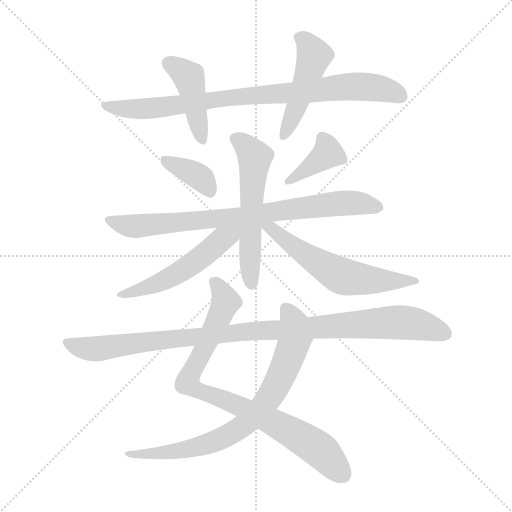
t = 0.00 s
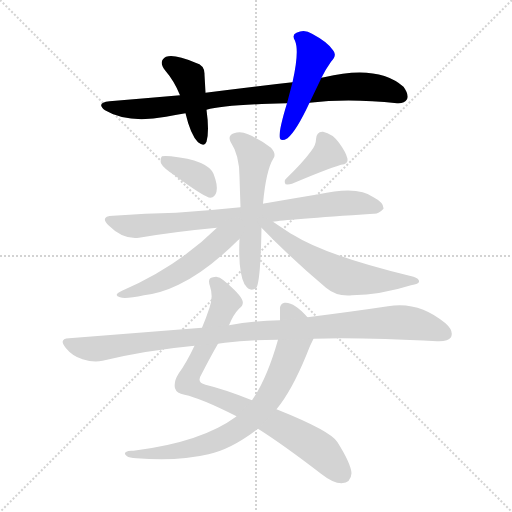
t = 1.84 s
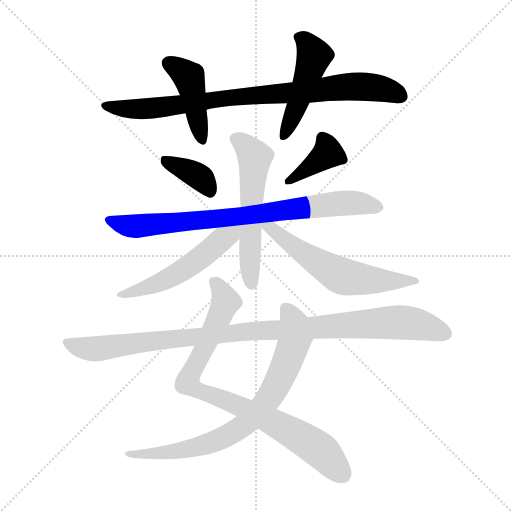
t = 3.68 s
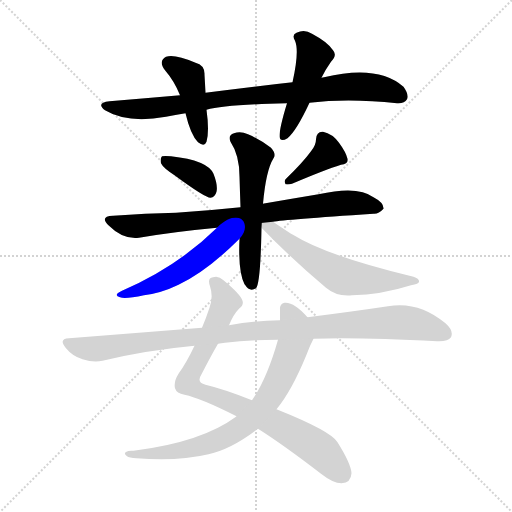
t = 5.52 s
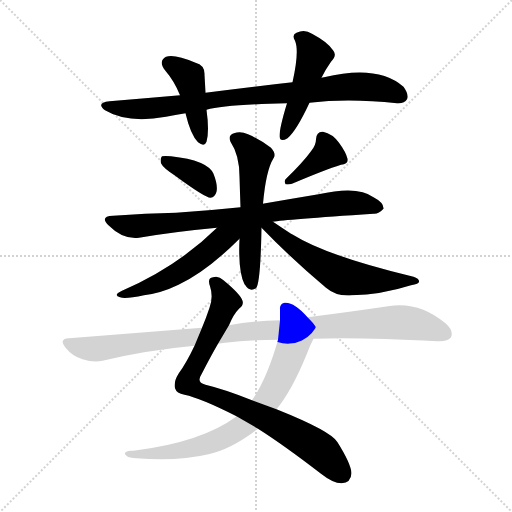
t = 7.36 s
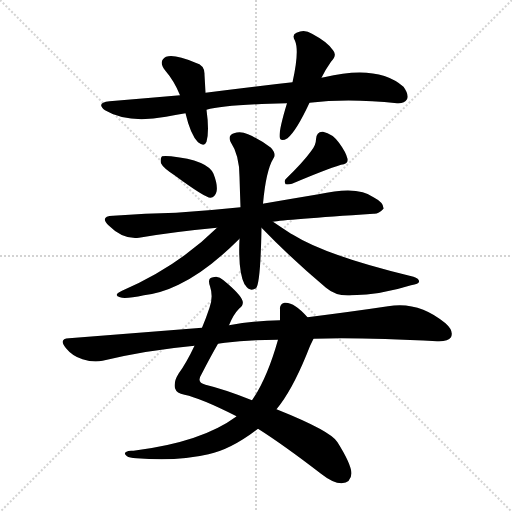
t = 9.20 s

The animated SVG that drew these frames (rendered in a browser with its animation timeline set to each time). Animation: 12 CSS @keyframes rules; one cycle of 9.20 s.

<svg version="1.1" viewBox="0 0 1024 1024" xmlns="http://www.w3.org/2000/svg">
  <g stroke="lightgray" stroke-dasharray="1,1" stroke-width="1" transform="scale(4, 4)">
    <line x1="0" y1="0" x2="256" y2="256"></line>
    <line x1="256" y1="0" x2="0" y2="256"></line>
    <line x1="128" y1="0" x2="128" y2="256"></line>
    <line x1="0" y1="128" x2="256" y2="128"></line>
  </g>
<g transform="scale(1, -1) translate(0, -900)">
   <style type="text/css">
    @keyframes keyframes0 {
      from {
       stroke: blue;
       stroke-dashoffset: 852;
       stroke-width: 128;
       }
       73% {
       animation-timing-function: step-end;
       stroke: blue;
       stroke-dashoffset: 0;
       stroke-width: 128;
       }
       to {
       stroke: black;
       stroke-width: 1024;
       }
       }
       #make-me-a-hanzi-animation-0 {
         animation: keyframes0 0.943359s both;
         animation-delay: 0.000000s;
         animation-timing-function: linear;
       }
    @keyframes keyframes1 {
      from {
       stroke: blue;
       stroke-dashoffset: 431;
       stroke-width: 128;
       }
       58% {
       animation-timing-function: step-end;
       stroke: blue;
       stroke-dashoffset: 0;
       stroke-width: 128;
       }
       to {
       stroke: black;
       stroke-width: 1024;
       }
       }
       #make-me-a-hanzi-animation-1 {
         animation: keyframes1 0.600749s both;
         animation-delay: 0.943359s;
         animation-timing-function: linear;
       }
    @keyframes keyframes2 {
      from {
       stroke: blue;
       stroke-dashoffset: 478;
       stroke-width: 128;
       }
       61% {
       animation-timing-function: step-end;
       stroke: blue;
       stroke-dashoffset: 0;
       stroke-width: 128;
       }
       to {
       stroke: black;
       stroke-width: 1024;
       }
       }
       #make-me-a-hanzi-animation-2 {
         animation: keyframes2 0.638997s both;
         animation-delay: 1.544108s;
         animation-timing-function: linear;
       }
    @keyframes keyframes3 {
      from {
       stroke: blue;
       stroke-dashoffset: 373;
       stroke-width: 128;
       }
       55% {
       animation-timing-function: step-end;
       stroke: blue;
       stroke-dashoffset: 0;
       stroke-width: 128;
       }
       to {
       stroke: black;
       stroke-width: 1024;
       }
       }
       #make-me-a-hanzi-animation-3 {
         animation: keyframes3 0.553548s both;
         animation-delay: 2.183105s;
         animation-timing-function: linear;
       }
    @keyframes keyframes4 {
      from {
       stroke: blue;
       stroke-dashoffset: 385;
       stroke-width: 128;
       }
       56% {
       animation-timing-function: step-end;
       stroke: blue;
       stroke-dashoffset: 0;
       stroke-width: 128;
       }
       to {
       stroke: black;
       stroke-width: 1024;
       }
       }
       #make-me-a-hanzi-animation-4 {
         animation: keyframes4 0.563314s both;
         animation-delay: 2.736654s;
         animation-timing-function: linear;
       }
    @keyframes keyframes5 {
      from {
       stroke: blue;
       stroke-dashoffset: 798;
       stroke-width: 128;
       }
       72% {
       animation-timing-function: step-end;
       stroke: blue;
       stroke-dashoffset: 0;
       stroke-width: 128;
       }
       to {
       stroke: black;
       stroke-width: 1024;
       }
       }
       #make-me-a-hanzi-animation-5 {
         animation: keyframes5 0.899414s both;
         animation-delay: 3.299967s;
         animation-timing-function: linear;
       }
    @keyframes keyframes6 {
      from {
       stroke: blue;
       stroke-dashoffset: 567;
       stroke-width: 128;
       }
       65% {
       animation-timing-function: step-end;
       stroke: blue;
       stroke-dashoffset: 0;
       stroke-width: 128;
       }
       to {
       stroke: black;
       stroke-width: 1024;
       }
       }
       #make-me-a-hanzi-animation-6 {
         animation: keyframes6 0.711426s both;
         animation-delay: 4.199382s;
         animation-timing-function: linear;
       }
    @keyframes keyframes7 {
      from {
       stroke: blue;
       stroke-dashoffset: 522;
       stroke-width: 128;
       }
       63% {
       animation-timing-function: step-end;
       stroke: blue;
       stroke-dashoffset: 0;
       stroke-width: 128;
       }
       to {
       stroke: black;
       stroke-width: 1024;
       }
       }
       #make-me-a-hanzi-animation-7 {
         animation: keyframes7 0.674805s both;
         animation-delay: 4.910807s;
         animation-timing-function: linear;
       }
    @keyframes keyframes8 {
      from {
       stroke: blue;
       stroke-dashoffset: 588;
       stroke-width: 128;
       }
       66% {
       animation-timing-function: step-end;
       stroke: blue;
       stroke-dashoffset: 0;
       stroke-width: 128;
       }
       to {
       stroke: black;
       stroke-width: 1024;
       }
       }
       #make-me-a-hanzi-animation-8 {
         animation: keyframes8 0.728516s both;
         animation-delay: 5.585612s;
         animation-timing-function: linear;
       }
    @keyframes keyframes9 {
      from {
       stroke: blue;
       stroke-dashoffset: 844;
       stroke-width: 128;
       }
       73% {
       animation-timing-function: step-end;
       stroke: blue;
       stroke-dashoffset: 0;
       stroke-width: 128;
       }
       to {
       stroke: black;
       stroke-width: 1024;
       }
       }
       #make-me-a-hanzi-animation-9 {
         animation: keyframes9 0.936849s both;
         animation-delay: 6.314128s;
         animation-timing-function: linear;
       }
    @keyframes keyframes10 {
      from {
       stroke: blue;
       stroke-dashoffset: 762;
       stroke-width: 128;
       }
       71% {
       animation-timing-function: step-end;
       stroke: blue;
       stroke-dashoffset: 0;
       stroke-width: 128;
       }
       to {
       stroke: black;
       stroke-width: 1024;
       }
       }
       #make-me-a-hanzi-animation-10 {
         animation: keyframes10 0.870117s both;
         animation-delay: 7.250977s;
         animation-timing-function: linear;
       }
    @keyframes keyframes11 {
      from {
       stroke: blue;
       stroke-dashoffset: 1018;
       stroke-width: 128;
       }
       77% {
       animation-timing-function: step-end;
       stroke: blue;
       stroke-dashoffset: 0;
       stroke-width: 128;
       }
       to {
       stroke: black;
       stroke-width: 1024;
       }
       }
       #make-me-a-hanzi-animation-11 {
         animation: keyframes11 1.078451s both;
         animation-delay: 8.121094s;
         animation-timing-function: linear;
       }
</style>
<path d="M 619.0 694.5 Q 697.0 703.5 794.0 693.5 Q 809.0 692.5 814.0 701.5 Q 818.0 711.5 807.0 726.5 Q 756.0 771.5 648.0 745.5 Q 645.0 745.5 643.0 744.5 L 585.0 735.5 Q 503.0 726.5 411.0 714.5 L 360.0 709.5 Q 291.0 703.5 219.0 697.5 Q 191.0 694.5 210.0 679.5 Q 255.0 652.5 332.0 666.5 Q 350.0 670.5 371.0 673.5 L 413.0 680.5 Q 449.0 690.5 574.0 693.5 L 619.0 694.5 Z" fill="lightgray"></path> 
<path d="M 411.0 714.5 Q 410.0 733.5 409.0 750.5 Q 410.0 769.5 391.0 774.5 Q 349.0 792.5 332.0 786.5 Q 316.0 777.5 330.0 759.5 Q 349.0 737.5 360.0 709.5 L 371.0 673.5 Q 381.0 630.5 396.0 615.5 Q 409.0 605.5 413.0 616.5 Q 419.0 637.5 413.0 680.5 L 411.0 714.5 Z" fill="lightgray"></path> 
<path d="M 643.0 744.5 Q 650.0 759.5 662.0 776.5 Q 675.0 789.5 666.0 799.5 Q 656.0 815.5 624.0 832.5 Q 609.0 842.5 593.0 834.5 Q 583.0 830.5 590.0 818.5 Q 599.0 797.5 585.0 735.5 L 574.0 693.5 Q 559.0 644.5 559.0 627.5 Q 560.0 614.5 575.0 623.5 Q 593.0 638.5 619.0 694.5 L 643.0 744.5 Z" fill="lightgray"></path> 
<path d="M 349.0 549.5 Q 410.0 504.5 421.0 504.5 Q 430.0 505.5 433.0 516.5 Q 436.0 529.5 427.0 552.5 Q 415.0 579.5 342.0 587.5 Q 329.0 588.5 324.0 587.5 Q 320.0 583.5 322.0 573.5 Q 326.0 564.5 349.0 549.5 Z" fill="lightgray"></path> 
<path d="M 622.0 597.5 Q 606.0 575.5 573.0 543.5 Q 567.0 539.5 571.0 531.5 Q 577.0 530.5 584.0 532.5 Q 650.0 560.5 682.0 570.5 Q 697.0 571.5 695.0 582.5 Q 692.0 595.5 678.0 614.5 Q 665.0 632.5 646.0 636.5 Q 633.0 637.5 632.0 621.5 Q 632.0 609.5 622.0 597.5 Z" fill="lightgray"></path> 
<path d="M 546.0 456.5 Q 568.0 460.5 747.0 472.5 Q 757.0 471.5 767.0 482.5 Q 768.0 494.5 747.0 505.5 Q 716.0 529.5 637.0 511.5 Q 583.0 502.5 531.0 493.5 Q 527.0 493.5 526.0 492.5 L 481.0 485.5 Q 414.0 478.5 352.0 474.5 Q 292.0 473.5 226.0 468.5 Q 198.0 467.5 218.0 448.5 Q 246.0 420.5 278.0 424.5 Q 348.0 436.5 434.0 444.5 L 546.0 456.5 Z" fill="lightgray"></path> 
<path d="M 526.0 492.5 Q 532.0 559.5 547.0 583.5 Q 553.0 592.5 542.0 604.5 Q 521.0 620.5 496.0 631.5 Q 481.0 638.5 468.0 633.5 Q 455.0 629.5 461.0 616.5 Q 479.0 589.5 479.0 546.5 Q 480.0 513.5 481.0 485.5 L 479.0 422.5 Q 476.0 356.5 489.0 331.5 L 490.0 330.5 Q 499.0 315.5 512.0 323.5 Q 521.0 332.5 523.0 444.5 L 526.0 492.5 Z" fill="lightgray"></path> 
<path d="M 434.0 444.5 Q 355.0 366.5 244.0 318.5 Q 225.0 309.5 240.0 305.5 Q 250.0 301.5 288.0 309.5 Q 322.0 313.5 357.0 330.5 Q 414.0 357.5 479.0 422.5 C 506.0 449.5 480.0 489.5 434.0 444.5 Z" fill="lightgray"></path> 
<path d="M 523.0 444.5 Q 584.0 381.5 652.0 324.5 Q 673.0 306.5 704.0 309.5 Q 762.0 310.5 822.0 329.5 Q 838.0 332.5 838.0 336.5 Q 839.0 342.5 827.0 346.5 Q 653.0 388.5 586.0 430.5 Q 580.0 433.5 546.0 456.5 C 520.0 474.5 502.0 465.5 523.0 444.5 Z" fill="lightgray"></path> 
<path d="M 458.0 249.5 Q 467.0 271.5 478.0 282.5 Q 488.0 289.5 485.0 298.5 Q 481.0 311.5 447.0 339.5 Q 437.0 349.5 426.0 345.5 Q 414.0 344.5 420.0 327.5 Q 427.0 306.5 419.0 284.5 Q 412.0 263.5 404.0 244.5 L 389.0 208.5 Q 373.0 174.5 357.0 152.5 Q 347.0 136.5 350.0 123.5 Q 353.0 113.5 369.0 110.5 Q 402.0 103.5 473.0 67.5 L 516.0 42.5 Q 568.0 9.5 642.0 -47.5 Q 666.0 -66.5 683.0 -66.5 Q 702.0 -65.5 703.0 -46.5 Q 702.0 -27.5 675.0 15.5 Q 663.0 37.5 553.0 81.5 L 504.0 99.5 Q 449.0 121.5 411.0 130.5 Q 392.0 134.5 403.0 151.5 Q 422.0 188.5 436.0 212.5 L 458.0 249.5 Z" fill="lightgray"></path> 
<path d="M 615.0 265.5 Q 588.0 296.5 569.0 294.5 Q 559.0 291.5 560.0 281.5 Q 560.0 271.5 560.0 259.5 L 556.0 220.5 Q 534.0 142.5 504.0 99.5 L 473.0 67.5 Q 472.0 67.5 472.0 66.5 Q 403.0 15.5 267.0 -1.5 Q 257.0 -0.5 253.0 -3.5 Q 246.0 -6.5 254.0 -12.5 Q 258.0 -15.5 273.0 -16.5 Q 354.0 -23.5 417.0 -8.5 Q 463.0 1.5 516.0 42.5 L 553.0 81.5 Q 583.0 117.5 613.0 190.5 Q 620.0 209.5 627.0 222.5 C 637.0 242.5 636.0 243.5 615.0 265.5 Z" fill="lightgray"></path> 
<path d="M 627.0 222.5 Q 721.0 225.5 874.0 217.5 Q 896.0 216.5 902.0 225.5 Q 908.0 238.5 891.0 253.5 Q 837.0 298.5 776.0 287.5 Q 709.0 277.5 615.0 265.5 L 560.0 259.5 Q 506.0 258.5 458.0 249.5 L 404.0 244.5 Q 278.0 234.5 138.0 223.5 Q 116.0 222.5 132.0 203.5 Q 145.0 187.5 165.0 181.5 Q 187.0 174.5 205.0 178.5 Q 292.0 199.5 389.0 208.5 L 436.0 212.5 Q 442.0 213.5 450.0 214.5 Q 496.0 220.5 556.0 220.5 L 627.0 222.5 Z" fill="lightgray"></path> 
      <clipPath id="make-me-a-hanzi-clip-0">
      <path d="M 619.0 694.5 Q 697.0 703.5 794.0 693.5 Q 809.0 692.5 814.0 701.5 Q 818.0 711.5 807.0 726.5 Q 756.0 771.5 648.0 745.5 Q 645.0 745.5 643.0 744.5 L 585.0 735.5 Q 503.0 726.5 411.0 714.5 L 360.0 709.5 Q 291.0 703.5 219.0 697.5 Q 191.0 694.5 210.0 679.5 Q 255.0 652.5 332.0 666.5 Q 350.0 670.5 371.0 673.5 L 413.0 680.5 Q 449.0 690.5 574.0 693.5 L 619.0 694.5 Z" fill="lightgray"></path>
      </clipPath>
      <path clip-path="url(#make-me-a-hanzi-clip-0)" d="M 213.0 689.5 L 258.0 681.5 L 303.0 682.5 L 454.0 704.5 L 712.0 727.5 L 761.0 723.5 L 802.0 707.5 " fill="none" id="make-me-a-hanzi-animation-0" stroke-dasharray="724 1448" stroke-linecap="round"></path>

      <clipPath id="make-me-a-hanzi-clip-1">
      <path d="M 411.0 714.5 Q 410.0 733.5 409.0 750.5 Q 410.0 769.5 391.0 774.5 Q 349.0 792.5 332.0 786.5 Q 316.0 777.5 330.0 759.5 Q 349.0 737.5 360.0 709.5 L 371.0 673.5 Q 381.0 630.5 396.0 615.5 Q 409.0 605.5 413.0 616.5 Q 419.0 637.5 413.0 680.5 L 411.0 714.5 Z" fill="lightgray"></path>
      </clipPath>
      <path clip-path="url(#make-me-a-hanzi-clip-1)" d="M 339.0 772.5 L 378.0 742.5 L 404.0 619.5 " fill="none" id="make-me-a-hanzi-animation-1" stroke-dasharray="303 606" stroke-linecap="round"></path>

      <clipPath id="make-me-a-hanzi-clip-2">
      <path d="M 643.0 744.5 Q 650.0 759.5 662.0 776.5 Q 675.0 789.5 666.0 799.5 Q 656.0 815.5 624.0 832.5 Q 609.0 842.5 593.0 834.5 Q 583.0 830.5 590.0 818.5 Q 599.0 797.5 585.0 735.5 L 574.0 693.5 Q 559.0 644.5 559.0 627.5 Q 560.0 614.5 575.0 623.5 Q 593.0 638.5 619.0 694.5 L 643.0 744.5 Z" fill="lightgray"></path>
      </clipPath>
      <path clip-path="url(#make-me-a-hanzi-clip-2)" d="M 596.0 825.5 L 610.0 818.5 L 628.0 788.5 L 568.0 627.5 " fill="none" id="make-me-a-hanzi-animation-2" stroke-dasharray="350 700" stroke-linecap="round"></path>

      <clipPath id="make-me-a-hanzi-clip-3">
      <path d="M 349.0 549.5 Q 410.0 504.5 421.0 504.5 Q 430.0 505.5 433.0 516.5 Q 436.0 529.5 427.0 552.5 Q 415.0 579.5 342.0 587.5 Q 329.0 588.5 324.0 587.5 Q 320.0 583.5 322.0 573.5 Q 326.0 564.5 349.0 549.5 Z" fill="lightgray"></path>
      </clipPath>
      <path clip-path="url(#make-me-a-hanzi-clip-3)" d="M 328.0 579.5 L 403.0 542.5 L 421.0 514.5 " fill="none" id="make-me-a-hanzi-animation-3" stroke-dasharray="245 490" stroke-linecap="round"></path>

      <clipPath id="make-me-a-hanzi-clip-4">
      <path d="M 622.0 597.5 Q 606.0 575.5 573.0 543.5 Q 567.0 539.5 571.0 531.5 Q 577.0 530.5 584.0 532.5 Q 650.0 560.5 682.0 570.5 Q 697.0 571.5 695.0 582.5 Q 692.0 595.5 678.0 614.5 Q 665.0 632.5 646.0 636.5 Q 633.0 637.5 632.0 621.5 Q 632.0 609.5 622.0 597.5 Z" fill="lightgray"></path>
      </clipPath>
      <path clip-path="url(#make-me-a-hanzi-clip-4)" d="M 645.0 623.5 L 656.0 593.5 L 577.0 536.5 " fill="none" id="make-me-a-hanzi-animation-4" stroke-dasharray="257 514" stroke-linecap="round"></path>

      <clipPath id="make-me-a-hanzi-clip-5">
      <path d="M 546.0 456.5 Q 568.0 460.5 747.0 472.5 Q 757.0 471.5 767.0 482.5 Q 768.0 494.5 747.0 505.5 Q 716.0 529.5 637.0 511.5 Q 583.0 502.5 531.0 493.5 Q 527.0 493.5 526.0 492.5 L 481.0 485.5 Q 414.0 478.5 352.0 474.5 Q 292.0 473.5 226.0 468.5 Q 198.0 467.5 218.0 448.5 Q 246.0 420.5 278.0 424.5 Q 348.0 436.5 434.0 444.5 L 546.0 456.5 Z" fill="lightgray"></path>
      </clipPath>
      <path clip-path="url(#make-me-a-hanzi-clip-5)" d="M 220.0 459.5 L 263.0 447.5 L 481.0 466.5 L 672.0 493.5 L 714.0 494.5 L 757.0 485.5 " fill="none" id="make-me-a-hanzi-animation-5" stroke-dasharray="670 1340" stroke-linecap="round"></path>

      <clipPath id="make-me-a-hanzi-clip-6">
      <path d="M 526.0 492.5 Q 532.0 559.5 547.0 583.5 Q 553.0 592.5 542.0 604.5 Q 521.0 620.5 496.0 631.5 Q 481.0 638.5 468.0 633.5 Q 455.0 629.5 461.0 616.5 Q 479.0 589.5 479.0 546.5 Q 480.0 513.5 481.0 485.5 L 479.0 422.5 Q 476.0 356.5 489.0 331.5 L 490.0 330.5 Q 499.0 315.5 512.0 323.5 Q 521.0 332.5 523.0 444.5 L 526.0 492.5 Z" fill="lightgray"></path>
      </clipPath>
      <path clip-path="url(#make-me-a-hanzi-clip-6)" d="M 470.0 622.5 L 484.0 615.5 L 510.0 585.5 L 499.0 392.5 L 505.0 330.5 " fill="none" id="make-me-a-hanzi-animation-6" stroke-dasharray="439 878" stroke-linecap="round"></path>

      <clipPath id="make-me-a-hanzi-clip-7">
      <path d="M 434.0 444.5 Q 355.0 366.5 244.0 318.5 Q 225.0 309.5 240.0 305.5 Q 250.0 301.5 288.0 309.5 Q 322.0 313.5 357.0 330.5 Q 414.0 357.5 479.0 422.5 C 506.0 449.5 480.0 489.5 434.0 444.5 Z" fill="lightgray"></path>
      </clipPath>
      <path clip-path="url(#make-me-a-hanzi-clip-7)" d="M 473.0 442.5 L 397.0 380.5 L 342.0 345.5 L 245.0 311.5 " fill="none" id="make-me-a-hanzi-animation-7" stroke-dasharray="394 788" stroke-linecap="round"></path>

      <clipPath id="make-me-a-hanzi-clip-8">
      <path d="M 523.0 444.5 Q 584.0 381.5 652.0 324.5 Q 673.0 306.5 704.0 309.5 Q 762.0 310.5 822.0 329.5 Q 838.0 332.5 838.0 336.5 Q 839.0 342.5 827.0 346.5 Q 653.0 388.5 586.0 430.5 Q 580.0 433.5 546.0 456.5 C 520.0 474.5 502.0 465.5 523.0 444.5 Z" fill="lightgray"></path>
      </clipPath>
      <path clip-path="url(#make-me-a-hanzi-clip-8)" d="M 530.0 448.5 L 630.0 377.5 L 683.0 348.5 L 737.0 339.5 L 831.0 339.5 " fill="none" id="make-me-a-hanzi-animation-8" stroke-dasharray="460 920" stroke-linecap="round"></path>

      <clipPath id="make-me-a-hanzi-clip-9">
      <path d="M 458.0 249.5 Q 467.0 271.5 478.0 282.5 Q 488.0 289.5 485.0 298.5 Q 481.0 311.5 447.0 339.5 Q 437.0 349.5 426.0 345.5 Q 414.0 344.5 420.0 327.5 Q 427.0 306.5 419.0 284.5 Q 412.0 263.5 404.0 244.5 L 389.0 208.5 Q 373.0 174.5 357.0 152.5 Q 347.0 136.5 350.0 123.5 Q 353.0 113.5 369.0 110.5 Q 402.0 103.5 473.0 67.5 L 516.0 42.5 Q 568.0 9.5 642.0 -47.5 Q 666.0 -66.5 683.0 -66.5 Q 702.0 -65.5 703.0 -46.5 Q 702.0 -27.5 675.0 15.5 Q 663.0 37.5 553.0 81.5 L 504.0 99.5 Q 449.0 121.5 411.0 130.5 Q 392.0 134.5 403.0 151.5 Q 422.0 188.5 436.0 212.5 L 458.0 249.5 Z" fill="lightgray"></path>
      </clipPath>
      <path clip-path="url(#make-me-a-hanzi-clip-9)" d="M 428.0 334.5 L 443.0 319.5 L 452.0 295.5 L 375.0 134.5 L 388.0 123.5 L 448.0 101.5 L 593.0 30.5 L 644.0 -3.5 L 684.0 -47.5 " fill="none" id="make-me-a-hanzi-animation-9" stroke-dasharray="716 1432" stroke-linecap="round"></path>

      <clipPath id="make-me-a-hanzi-clip-10">
      <path d="M 615.0 265.5 Q 588.0 296.5 569.0 294.5 Q 559.0 291.5 560.0 281.5 Q 560.0 271.5 560.0 259.5 L 556.0 220.5 Q 534.0 142.5 504.0 99.5 L 473.0 67.5 Q 472.0 67.5 472.0 66.5 Q 403.0 15.5 267.0 -1.5 Q 257.0 -0.5 253.0 -3.5 Q 246.0 -6.5 254.0 -12.5 Q 258.0 -15.5 273.0 -16.5 Q 354.0 -23.5 417.0 -8.5 Q 463.0 1.5 516.0 42.5 L 553.0 81.5 Q 583.0 117.5 613.0 190.5 Q 620.0 209.5 627.0 222.5 C 637.0 242.5 636.0 243.5 615.0 265.5 Z" fill="lightgray"></path>
      </clipPath>
      <path clip-path="url(#make-me-a-hanzi-clip-10)" d="M 573.0 282.5 L 589.0 249.5 L 586.0 207.5 L 543.0 111.5 L 495.0 55.5 L 455.0 28.5 L 394.0 5.5 L 327.0 -6.5 L 260.0 -7.5 " fill="none" id="make-me-a-hanzi-animation-10" stroke-dasharray="634 1268" stroke-linecap="round"></path>

      <clipPath id="make-me-a-hanzi-clip-11">
      <path d="M 627.0 222.5 Q 721.0 225.5 874.0 217.5 Q 896.0 216.5 902.0 225.5 Q 908.0 238.5 891.0 253.5 Q 837.0 298.5 776.0 287.5 Q 709.0 277.5 615.0 265.5 L 560.0 259.5 Q 506.0 258.5 458.0 249.5 L 404.0 244.5 Q 278.0 234.5 138.0 223.5 Q 116.0 222.5 132.0 203.5 Q 145.0 187.5 165.0 181.5 Q 187.0 174.5 205.0 178.5 Q 292.0 199.5 389.0 208.5 L 436.0 212.5 Q 442.0 213.5 450.0 214.5 Q 496.0 220.5 556.0 220.5 L 627.0 222.5 Z" fill="lightgray"></path>
      </clipPath>
      <path clip-path="url(#make-me-a-hanzi-clip-11)" d="M 135.0 213.5 L 188.0 201.5 L 495.0 237.5 L 788.0 255.5 L 843.0 249.5 L 890.0 232.5 " fill="none" id="make-me-a-hanzi-animation-11" stroke-dasharray="890 1780" stroke-linecap="round"></path>

</g>
</svg>
